Image classification data set "splits" (0xKushwaha/Rice_Disease_classification on GitHub). Class labels (3): brown spot, healthy rice leaf, leaf scald.

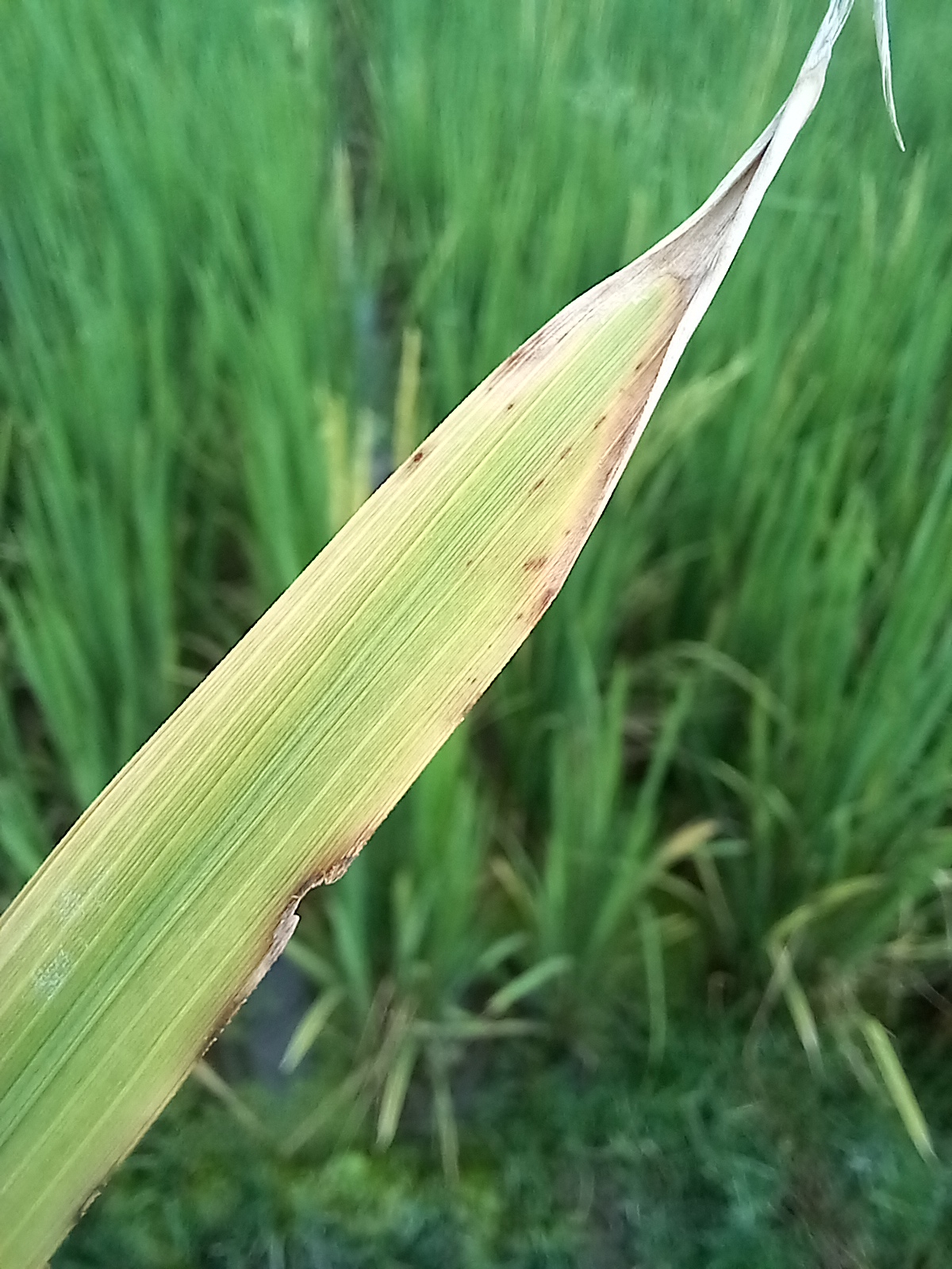
Label: leaf scald

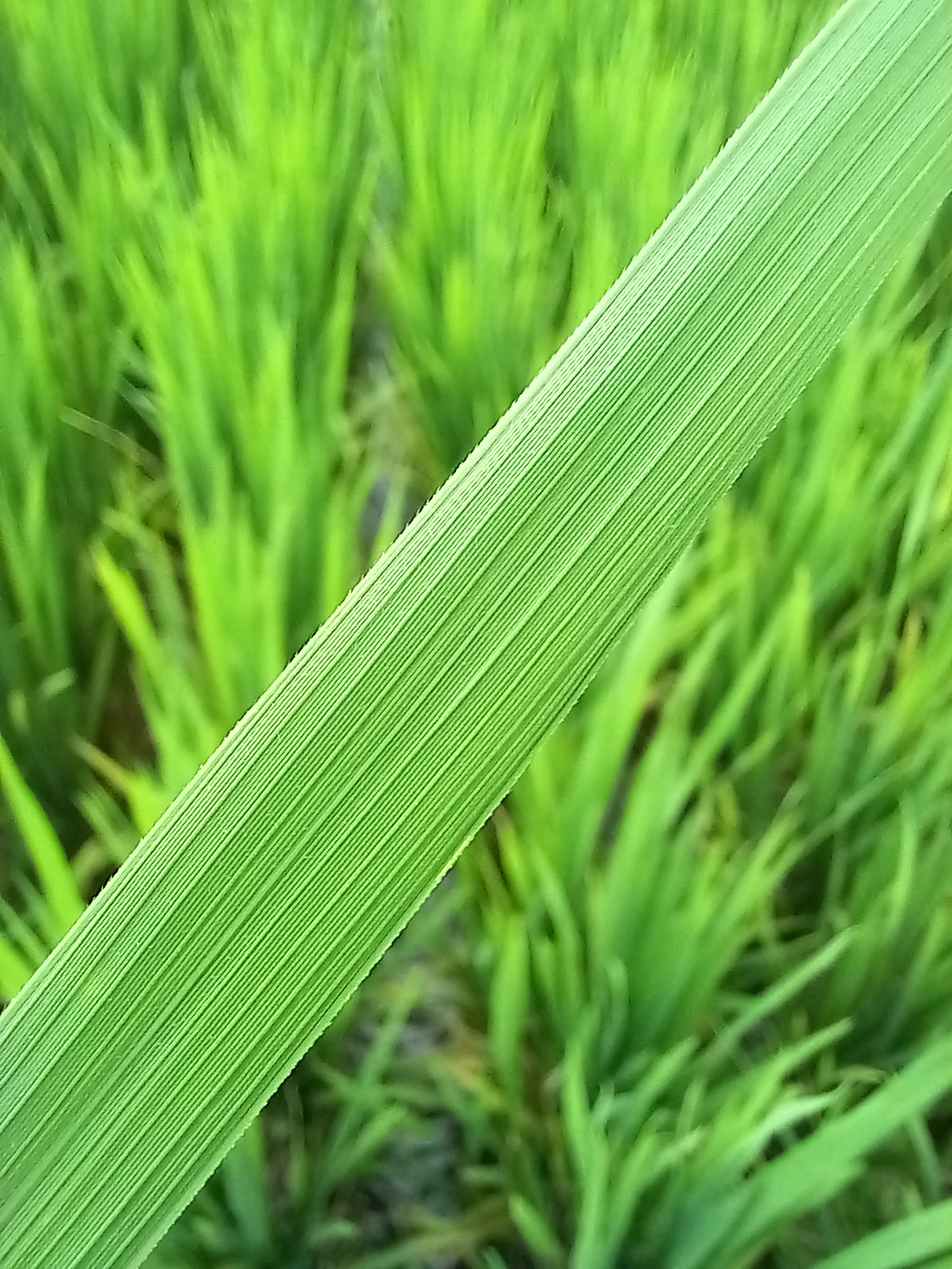
Label: healthy rice leaf

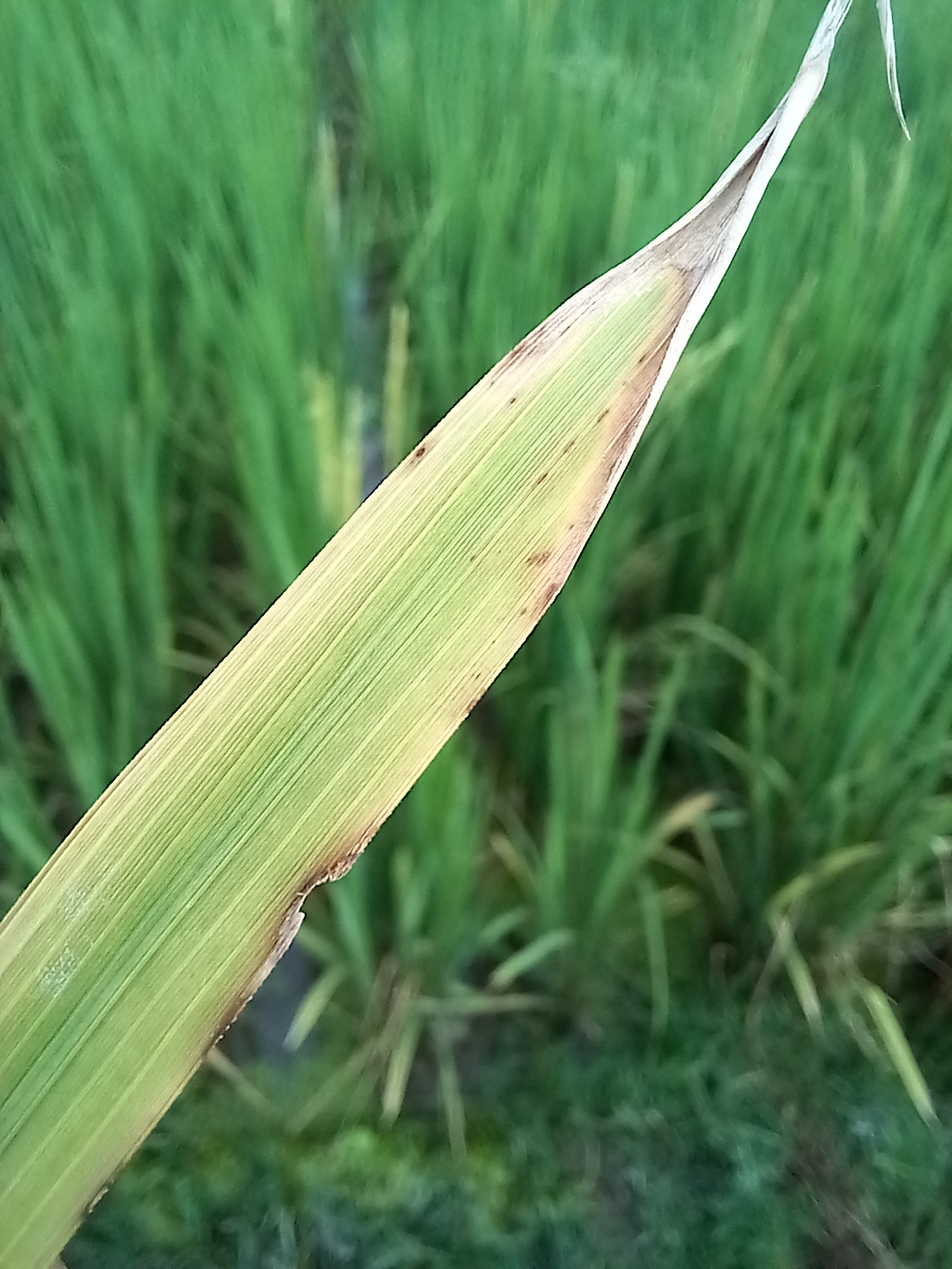
Label: leaf scald

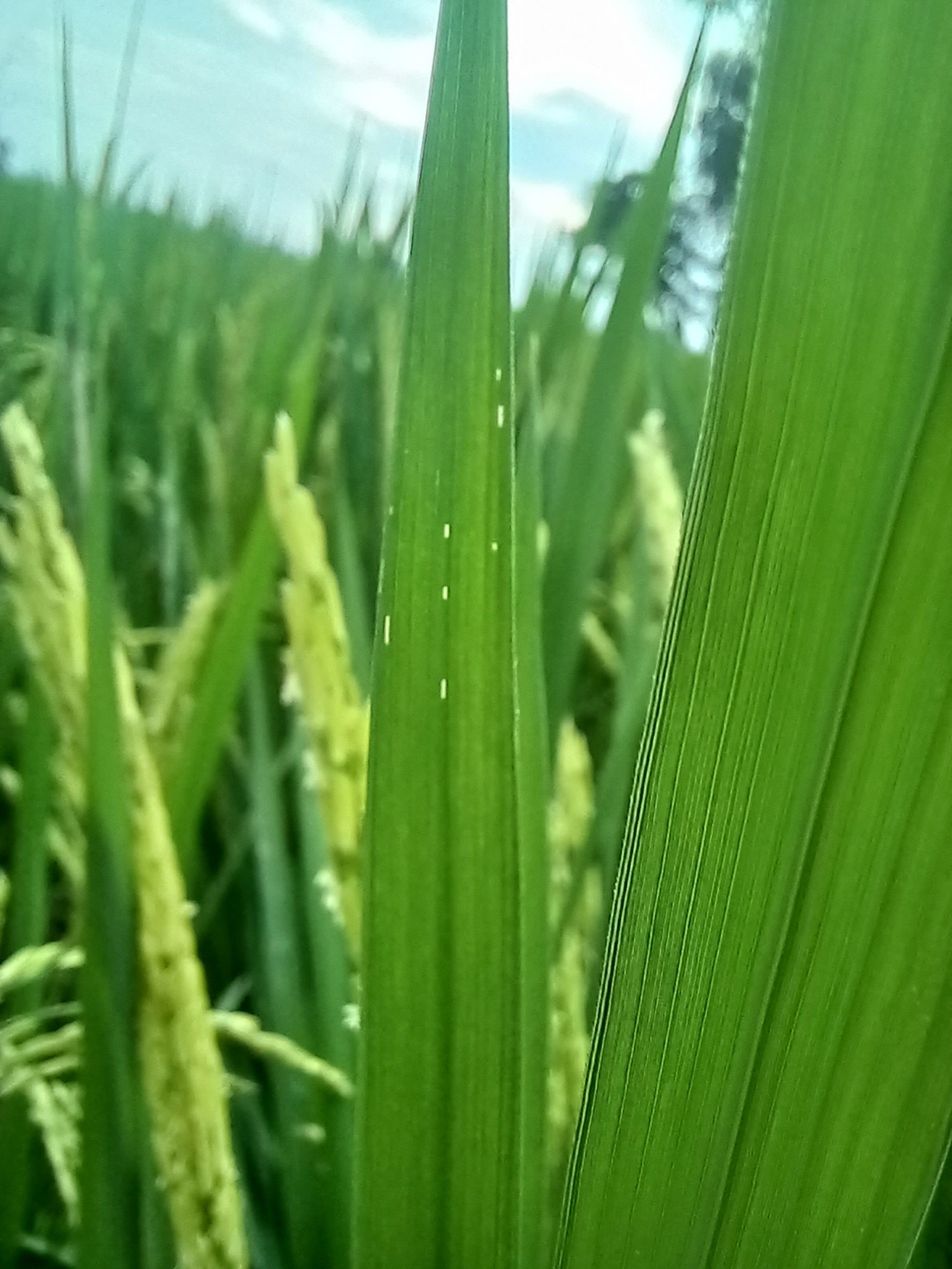
Label: healthy rice leaf

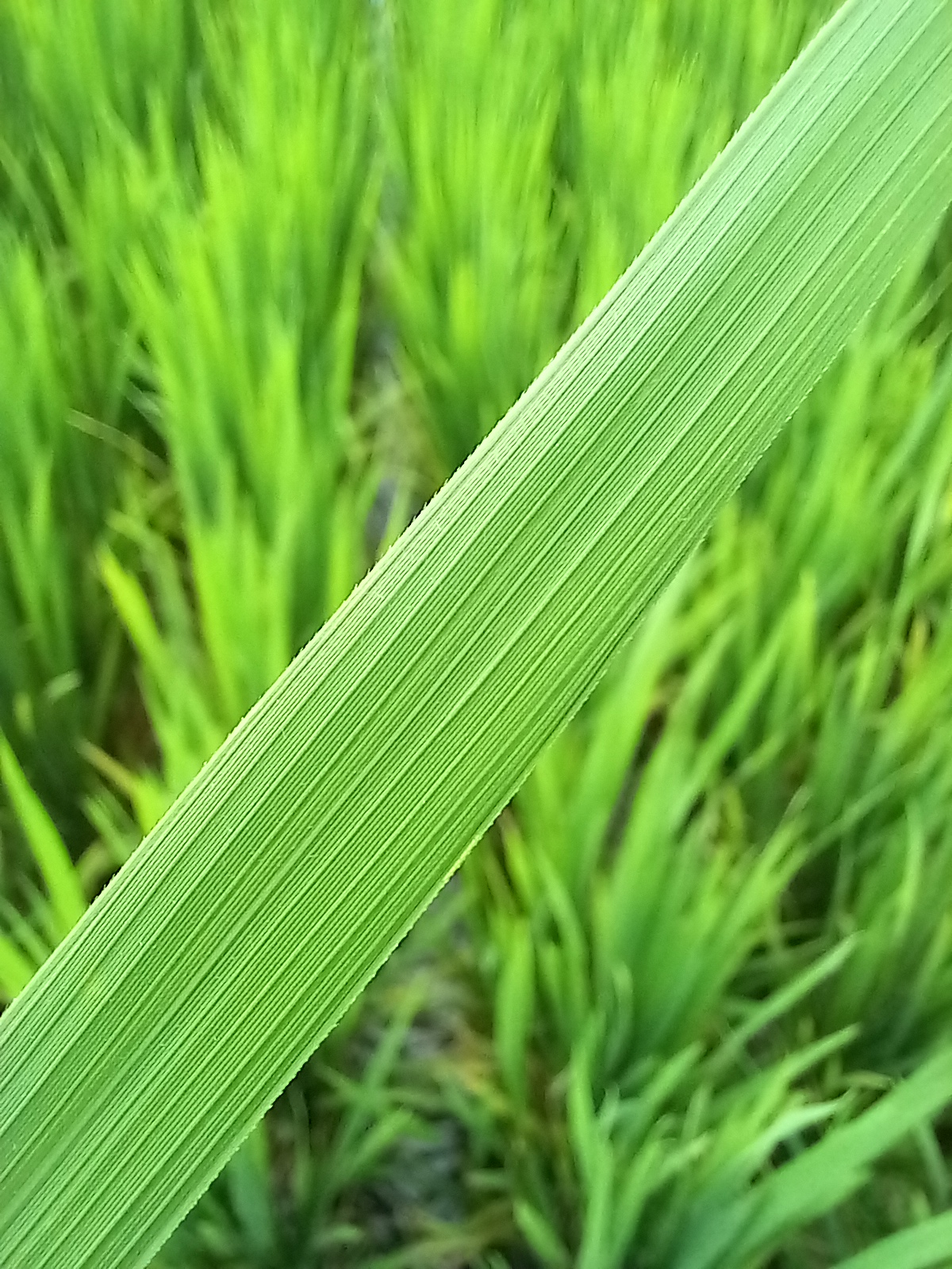
Label: healthy rice leaf

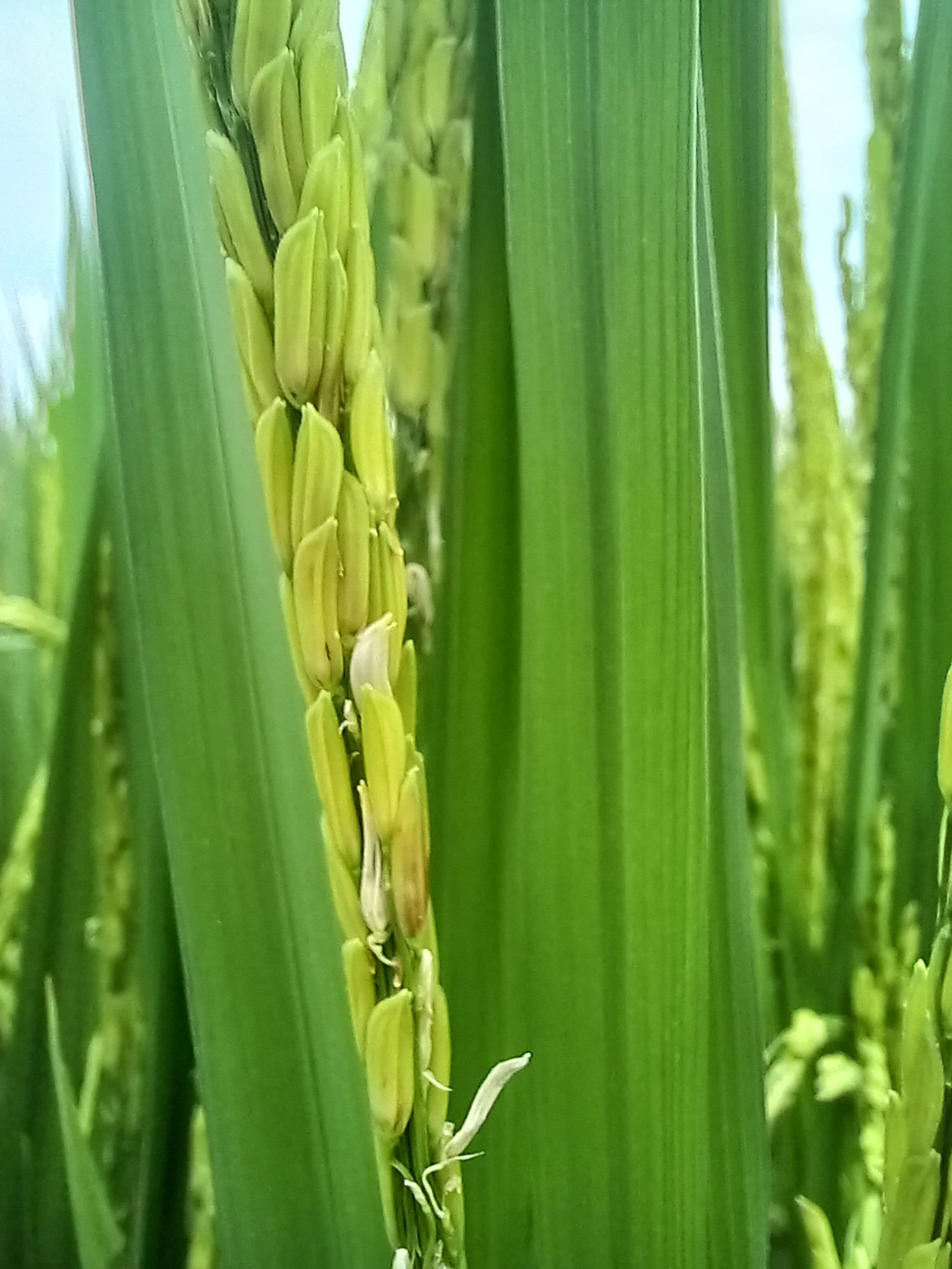
Label: healthy rice leaf
